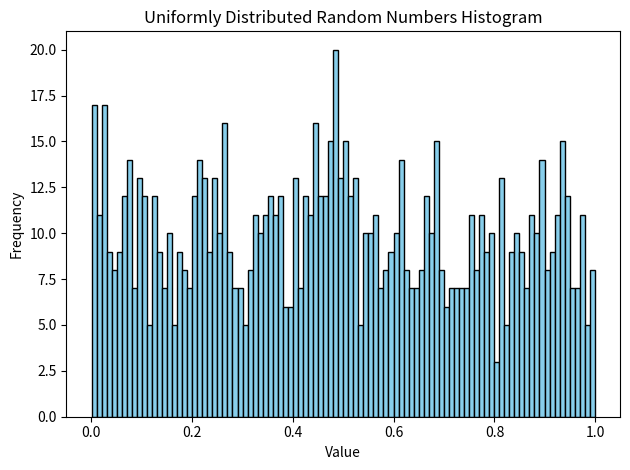

The matplotlib source for this figure:
import numpy as np
import matplotlib.pyplot as plt

# 1000 random, evenly spaced values ranging from 0 to 1
data = np.random.uniform(0, 1, 1000)

# Plot histogram
plt.hist(data, bins=100, color='skyblue', edgecolor='black')
plt.xlabel("Value")
plt.ylabel("Frequency")
plt.title("Uniformly Distributed Random Numbers Histogram")
plt.tight_layout()
plt.savefig("p9_uniformhist.pdf")
plt.show()
